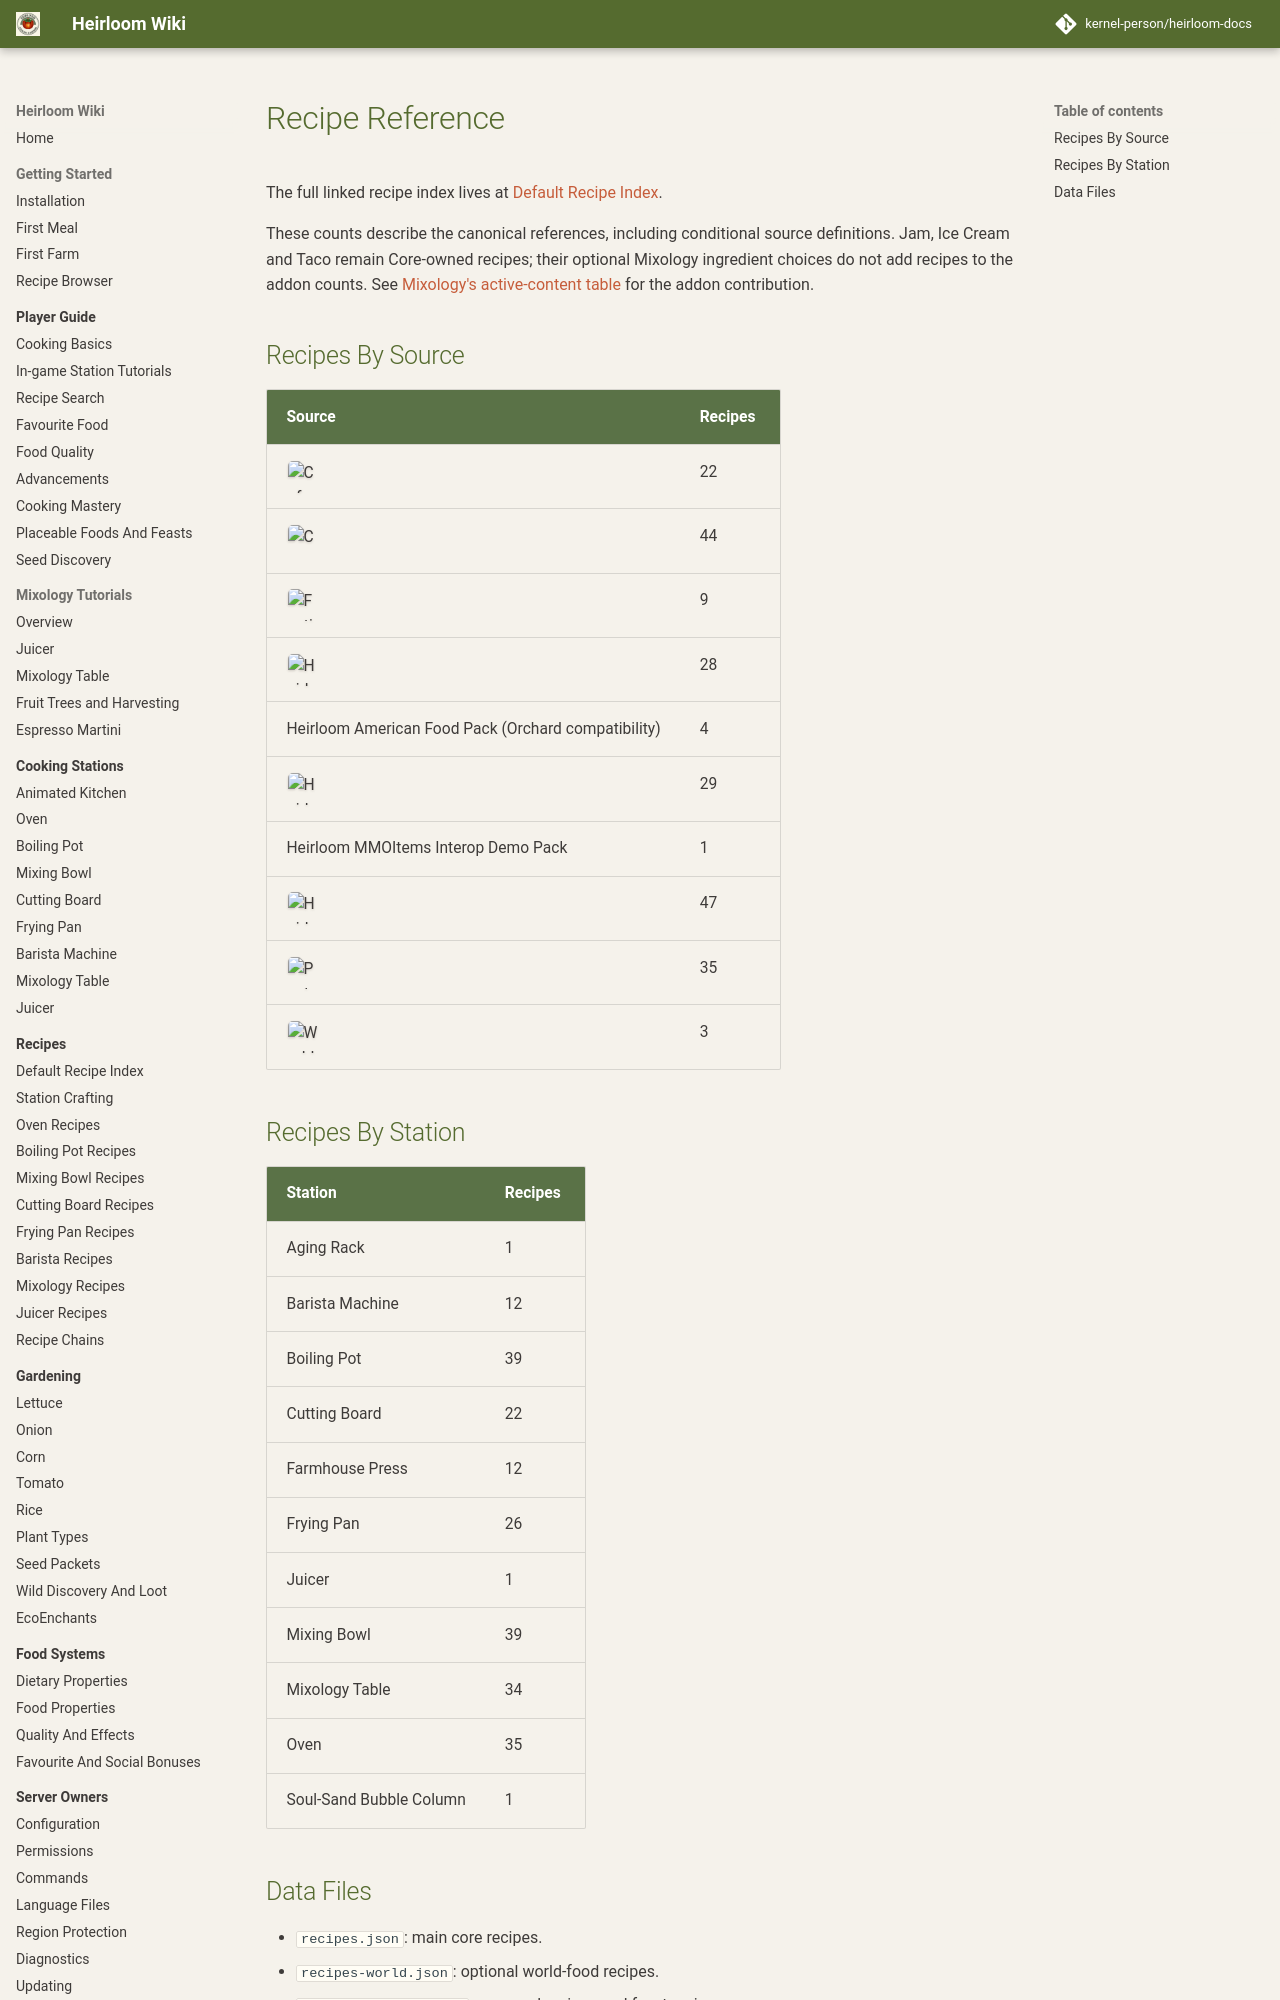

repository: kernel-person/heirloom-docs · page: reference/recipes/index.html · generator: mkdocs

# Recipe Reference

The full linked recipe index lives at [Default Recipe Index](../recipes/default-recipes.md).

These counts describe the canonical references, including conditional source definitions. Jam, Ice Cream and Taco remain Core-owned recipes; their optional Mixology ingredient choices do not add recipes to the addon counts. See [Mixology's active-content table](../addons/orchard/index.md#active-content) for the addon contribution.
